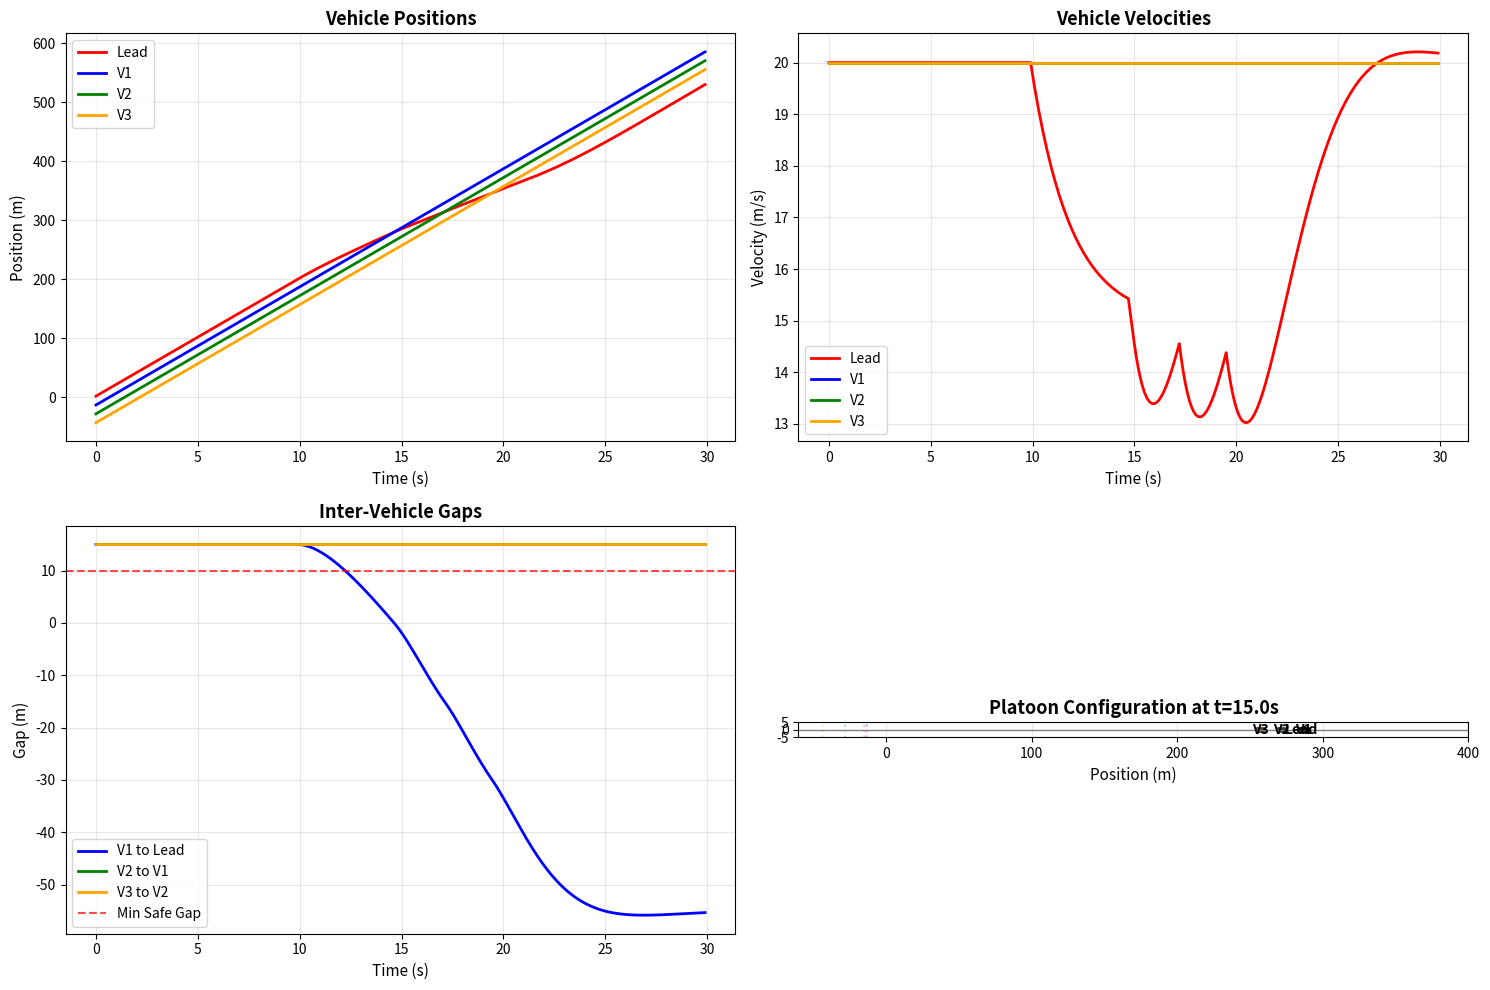

Here is the Python script that generated this plot:
import numpy as np
import matplotlib.pyplot as plt
from matplotlib.patches import Rectangle, Circle, FancyBboxPatch, Polygon, FancyArrowPatch
from matplotlib.collections import PatchCollection
from dataclasses import dataclass, field
from typing import List, Dict, Tuple, Optional
import time
from enum import Enum

# Set random seed for reproducibility
np.random.seed(42)

# Implementation: V2X Communication Simulator

class MessageType(Enum):
    """V2X message types"""
    BSM = "Basic Safety Message"
    SPAT = "Signal Phase and Timing"
    MAP = "MAP Data"
    PSM = "Personal Safety Message"

@dataclass
class V2XMessage:
    """V2X message structure"""
    message_type: MessageType
    sender_id: str
    timestamp: float
    position: Tuple[float, float]
    velocity: float = 0.0
    heading: float = 0.0
    acceleration: float = 0.0
    additional_data: Dict = field(default_factory=dict)

class V2XNetwork:
    """Simulates V2X communication network"""
    
    def __init__(self, max_range=300.0, latency=0.05, packet_loss=0.01):
        """
        Initialize V2X network
        
        Parameters:
        - max_range: Communication range in meters
        - latency: Message latency in seconds
        - packet_loss: Probability of message loss (0.0 to 1.0)
        """
        self.max_range = max_range
        self.latency = latency
        self.packet_loss = packet_loss
        self.message_buffer = []  # Messages in transit
        self.current_time = 0.0
    
    def broadcast_message(self, message: V2XMessage):
        """Broadcast message to all vehicles in range"""
        # Add latency
        delivery_time = self.current_time + self.latency
        
        # Simulate packet loss
        if np.random.random() > self.packet_loss:
            self.message_buffer.append((delivery_time, message))
    
    def receive_messages(self, receiver_position: Tuple[float, float]) -> List[V2XMessage]:
        """Receive all messages for a vehicle at given position"""
        self.current_time += 0.1  # Advance time
        
        received = []
        remaining = []
        
        for delivery_time, msg in self.message_buffer:
            # Check if message is ready for delivery
            if delivery_time <= self.current_time:
                # Check if receiver is in range
                distance = np.sqrt(
                    (receiver_position[0] - msg.position[0])**2 +
                    (receiver_position[1] - msg.position[1])**2
                )
                
                if distance <= self.max_range:
                    received.append(msg)
            else:
                remaining.append((delivery_time, msg))
        
        self.message_buffer = remaining
        return received

@dataclass
class ConnectedVehicle:
    """Vehicle with V2X capability"""
    id: str
    x: float
    y: float
    velocity: float
    heading: float
    target_velocity: float = 20.0
    
    def create_bsm(self, timestamp: float) -> V2XMessage:
        """Create Basic Safety Message"""
        return V2XMessage(
            message_type=MessageType.BSM,
            sender_id=self.id,
            timestamp=timestamp,
            position=(self.x, self.y),
            velocity=self.velocity,
            heading=self.heading,
            acceleration=0.0
        )
    
    def update_from_v2x(self, messages: List[V2XMessage], dt: float):
        """Update vehicle state based on V2X messages"""
        # Simple CACC: adjust speed based on vehicle ahead
        vehicles_ahead = []
        
        for msg in messages:
            if msg.message_type == MessageType.BSM and msg.sender_id != self.id:
                # Check if vehicle is ahead
                dx = msg.position[0] - self.x
                dy = msg.position[1] - self.y
                
                # Roughly ahead (same lane, within 30 degrees)
                angle_to_vehicle = np.arctan2(dy, dx)
                angle_diff = abs(angle_to_vehicle - self.heading)
                
                if dx > 0 and angle_diff < np.deg2rad(30):
                    distance = np.sqrt(dx**2 + dy**2)
                    vehicles_ahead.append((distance, msg.velocity))
        
        # CACC control logic
        if vehicles_ahead:
            # Find closest vehicle ahead
            closest_dist, closest_vel = min(vehicles_ahead, key=lambda x: x[0])
            
            # Desired gap: 1.0 second time gap
            desired_gap = self.velocity * 1.0 + 5.0  # 5m minimum
            
            # Simple proportional control
            gap_error = closest_dist - desired_gap
            speed_error = closest_vel - self.velocity
            
            # Acceleration command
            accel = 0.3 * gap_error + 0.5 * speed_error
        else:
            # No vehicle ahead, accelerate to target speed
            accel = 0.5 * (self.target_velocity - self.velocity)
        
        # Apply acceleration
        accel = np.clip(accel, -3.0, 2.0)
        self.velocity += accel * dt
        self.velocity = np.clip(self.velocity, 0, 30)
        
        # Update position
        self.x += self.velocity * np.cos(self.heading) * dt
        self.y += self.velocity * np.sin(self.heading) * dt


# Demonstration: CACC Platoon Simulation
def demonstrate_cacc():
    print("=== Cooperative Adaptive Cruise Control (CACC) Simulation ===\n")
    
    # Create V2X network
    network = V2XNetwork(max_range=300.0, latency=0.05, packet_loss=0.02)
    
    # Create platoon of 4 vehicles
    vehicles = [
        ConnectedVehicle(id="Lead", x=0, y=0, velocity=20, heading=0, target_velocity=20),
        ConnectedVehicle(id="V1", x=-15, y=0, velocity=20, heading=0, target_velocity=20),
        ConnectedVehicle(id="V2", x=-30, y=0, velocity=20, heading=0, target_velocity=20),
        ConnectedVehicle(id="V3", x=-45, y=0, velocity=20, heading=0, target_velocity=20),
    ]
    
    # Simulation parameters
    dt = 0.1
    duration = 30.0
    steps = int(duration / dt)
    
    # Lead vehicle deceleration scenario
    decel_start = 10.0
    decel_duration = 5.0
    
    # History tracking
    history = {v.id: {'time': [], 'x': [], 'velocity': [], 'gap': []} for v in vehicles}
    
    print("Scenario: Lead vehicle decelerates, platoon responds via V2X\n")
    
    for step in range(steps):
        time = step * dt
        
        # Lead vehicle behavior: decelerate after t=10s
        if decel_start <= time < decel_start + decel_duration:
            vehicles[0].target_velocity = 15.0
        else:
            vehicles[0].target_velocity = 20.0
        
        # Broadcast BSM from all vehicles
        for vehicle in vehicles:
            bsm = vehicle.create_bsm(time)
            network.broadcast_message(bsm)
        
        # Receive and process V2X messages
        for vehicle in vehicles:
            messages = network.receive_messages((vehicle.x, vehicle.y))
            vehicle.update_from_v2x(messages, dt)
        
        # Record history
        for i, vehicle in enumerate(vehicles):
            history[vehicle.id]['time'].append(time)
            history[vehicle.id]['x'].append(vehicle.x)
            history[vehicle.id]['velocity'].append(vehicle.velocity)
            
            # Calculate gap to vehicle ahead
            if i > 0:
                gap = vehicles[i-1].x - vehicle.x
            else:
                gap = 0
            history[vehicle.id]['gap'].append(gap)
    
    # Analyze results
    print("Results:")
    for vehicle in vehicles:
        if vehicle.id != "Lead":
            min_gap = min(history[vehicle.id]['gap'])
            print(f"  {vehicle.id}: Min gap to leader = {min_gap:.2f} m")
    
    # Visualize
    fig, axes = plt.subplots(2, 2, figsize=(15, 10))
    
    # Position over time
    ax1 = axes[0, 0]
    colors = ['red', 'blue', 'green', 'orange']
    for vehicle, color in zip(vehicles, colors):
        ax1.plot(history[vehicle.id]['time'], history[vehicle.id]['x'], 
                linewidth=2, label=vehicle.id, color=color)
    ax1.set_xlabel('Time (s)', fontsize=11)
    ax1.set_ylabel('Position (m)', fontsize=11)
    ax1.set_title('Vehicle Positions', fontsize=13, fontweight='bold')
    ax1.legend()
    ax1.grid(True, alpha=0.3)
    
    # Velocity over time
    ax2 = axes[0, 1]
    for vehicle, color in zip(vehicles, colors):
        ax2.plot(history[vehicle.id]['time'], history[vehicle.id]['velocity'], 
                linewidth=2, label=vehicle.id, color=color)
    ax2.set_xlabel('Time (s)', fontsize=11)
    ax2.set_ylabel('Velocity (m/s)', fontsize=11)
    ax2.set_title('Vehicle Velocities', fontsize=13, fontweight='bold')
    ax2.legend()
    ax2.grid(True, alpha=0.3)
    
    # Gap to vehicle ahead
    ax3 = axes[1, 0]
    for i, (vehicle, color) in enumerate(zip(vehicles[1:], colors[1:]), 1):
        ax3.plot(history[vehicle.id]['time'], history[vehicle.id]['gap'], 
                linewidth=2, label=f"{vehicle.id} to {vehicles[i-1].id}", color=color)
    ax3.axhline(y=10, color='r', linestyle='--', linewidth=1.5, alpha=0.7, label='Min Safe Gap')
    ax3.set_xlabel('Time (s)', fontsize=11)
    ax3.set_ylabel('Gap (m)', fontsize=11)
    ax3.set_title('Inter-Vehicle Gaps', fontsize=13, fontweight='bold')
    ax3.legend()
    ax3.grid(True, alpha=0.3)
    
    # Platoon visualization at specific time
    ax4 = axes[1, 1]
    snapshot_time = 15.0
    snapshot_idx = int(snapshot_time / dt)
    
    ax4.set_xlim(-60, 400)
    ax4.set_ylim(-5, 5)
    ax4.set_aspect('equal')
    ax4.axhline(y=0, color='gray', linestyle='-', linewidth=1)
    
    for i, (vehicle, color) in enumerate(zip(vehicles, colors)):
        x_pos = history[vehicle.id]['x'][snapshot_idx]
        rect = Rectangle((x_pos-2.5, -1), 5, 2, facecolor=color, edgecolor='black', linewidth=2, alpha=0.7)
        ax4.add_patch(rect)
        ax4.text(x_pos, -3, vehicle.id, ha='center', fontsize=10, fontweight='bold')
        
        # Draw V2X communication range
        circle = Circle((x_pos, 0), network.max_range, fill=False, edgecolor=color, 
                       linestyle=':', linewidth=1.5, alpha=0.3)
        ax4.add_patch(circle)
    
    ax4.set_xlabel('Position (m)', fontsize=11)
    ax4.set_title(f'Platoon Configuration at t={snapshot_time}s', fontsize=13, fontweight='bold')
    ax4.grid(True, alpha=0.3)
    
    plt.tight_layout()
    plt.show()
    
    print("\n" + "="*50)
    print("✓ CACC maintains safe gaps via V2X communication")
    print("="*50)

demonstrate_cacc()